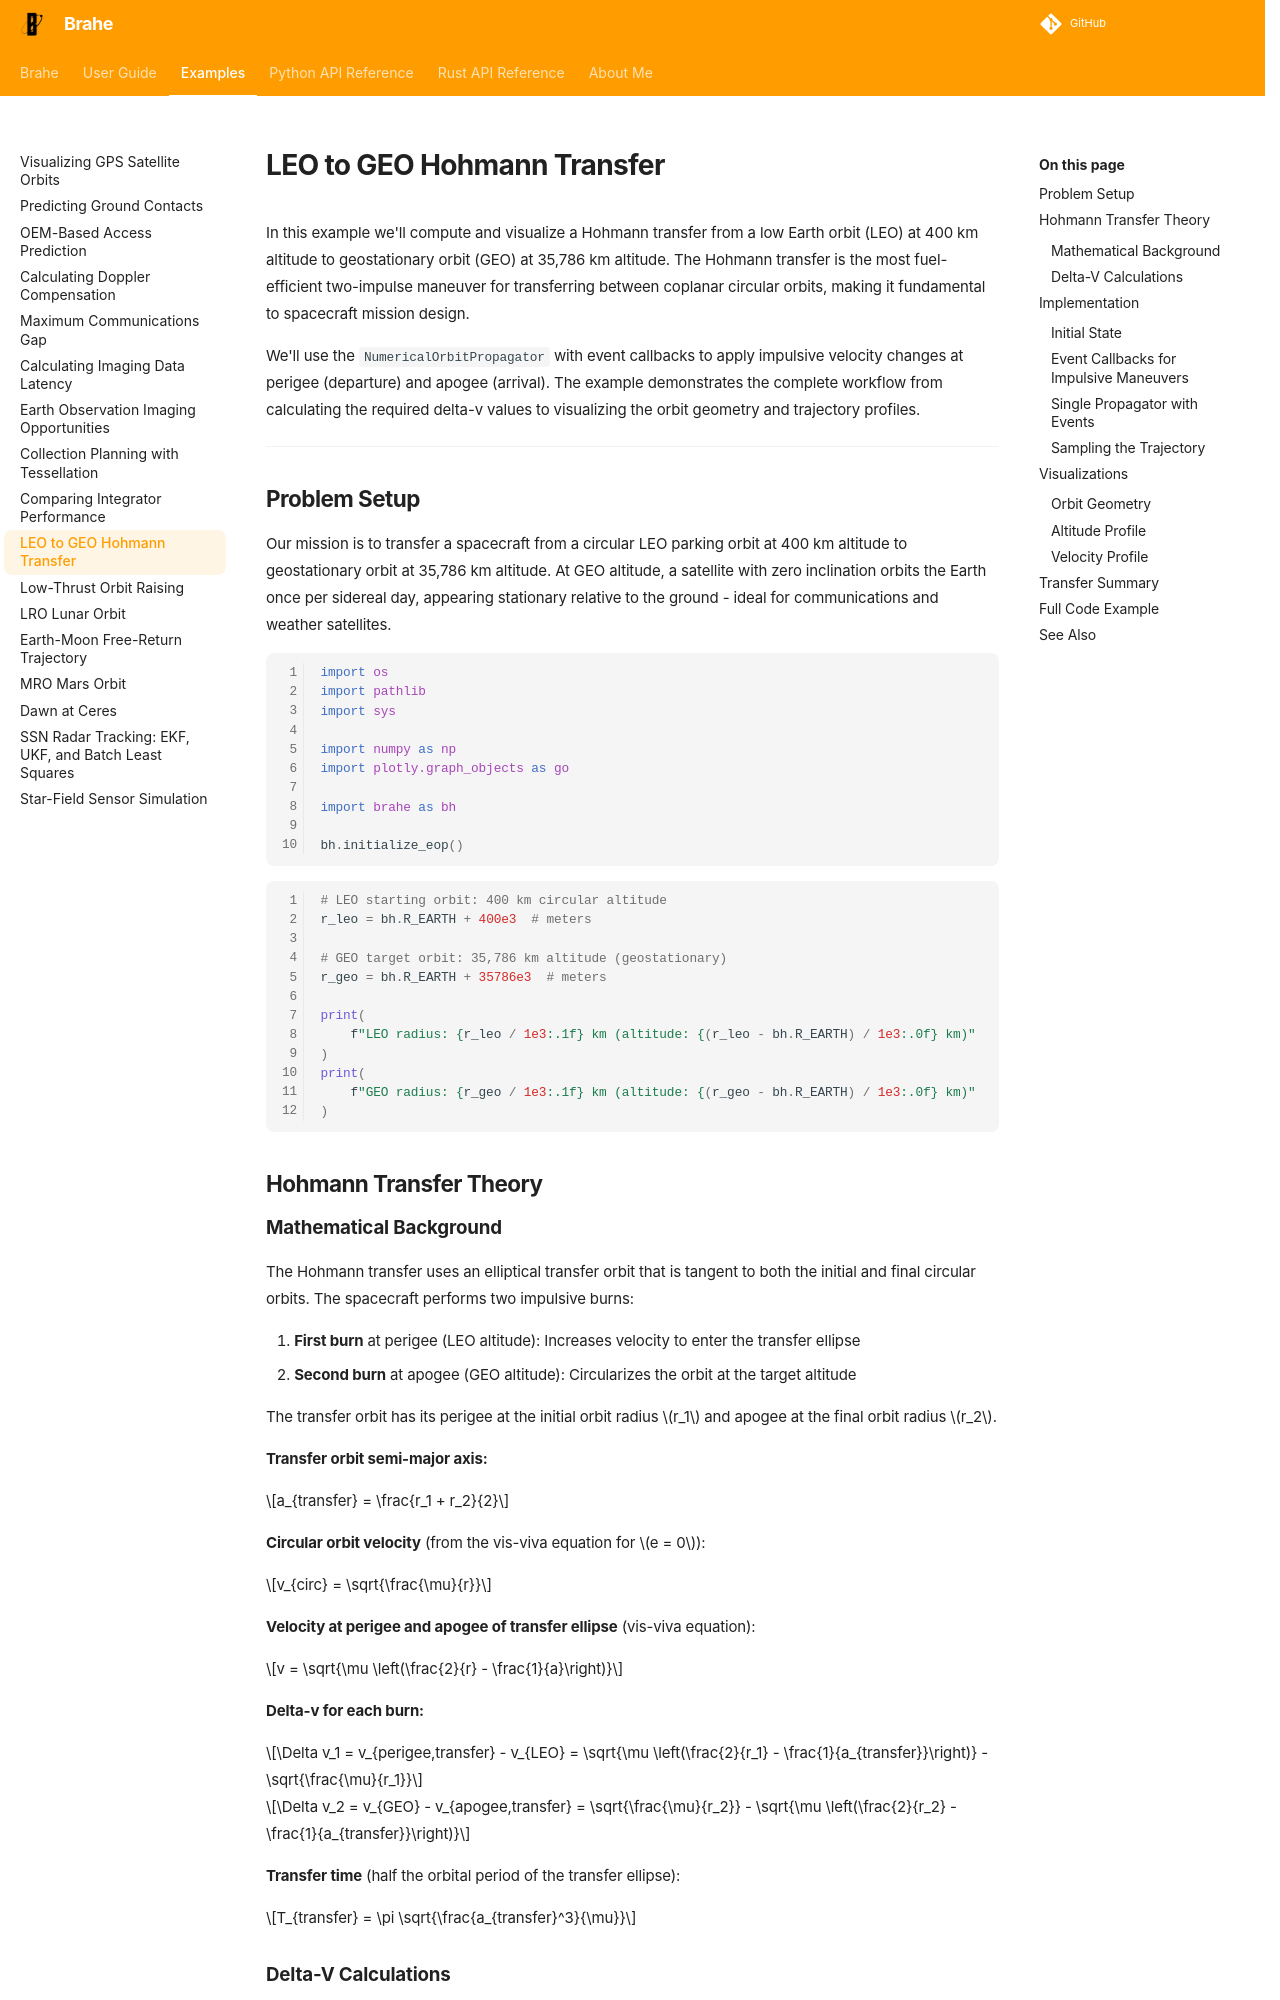

repository: duncaneddy/brahe · page: latest/examples/geo_hohmann_transfer.html · generator: mkdocs

# LEO to GEO Hohmann Transfer

In this example we'll compute and visualize a Hohmann transfer from a low Earth orbit (LEO) at 400 km altitude to geostationary orbit (GEO) at 35,786 km altitude. The Hohmann transfer is the most fuel-efficient two-impulse maneuver for transferring between coplanar circular orbits, making it fundamental to spacecraft mission design.

We'll use the `NumericalOrbitPropagator` with event callbacks to apply impulsive velocity changes at perigee (departure) and apogee (arrival). The example demonstrates the complete workflow from calculating the required delta-v values to visualizing the orbit geometry and trajectory profiles.

---

## Problem Setup

Our mission is to transfer a spacecraft from a circular LEO parking orbit at 400 km altitude to geostationary orbit at 35,786 km altitude. At GEO altitude, a satellite with zero inclination orbits the Earth once per sidereal day, appearing stationary relative to the ground - ideal for communications and weather satellites.

``` python
--8<-- "./examples/examples/geo_hohmann_transfer.py:preamble"
```

``` python
--8<-- "./examples/examples/geo_hohmann_transfer.py:orbital_parameters"
```

## Hohmann Transfer Theory
